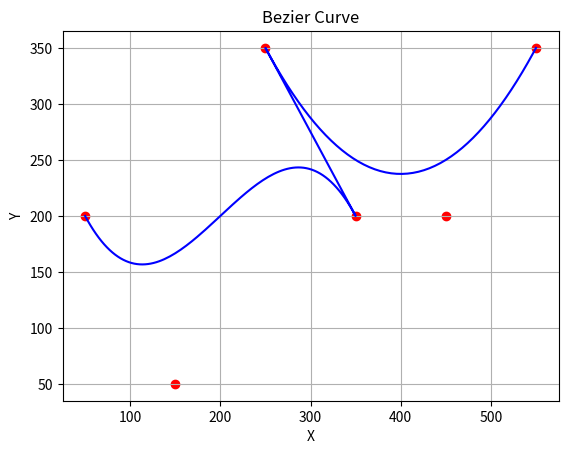

Source code (Python):
# -*- coding: utf-8 -*-
"""Lab 7 Computer graphics.ipynb

Automatically generated by Colab.

Original file is located at
    https://colab.research.google.com/<link-removed>
"""

import matplotlib.pyplot as plt
import numpy as np

def bezier_curve(points, t):
    p0, p1, p2, p3 = points
    u = 1 - t
    u2 = u * u
    u3 = u2 * u
    t2 = t * t
    t3 = t2 * t

    x = (u3 * p0[0] +
         3 * u2 * t * p1[0] +
         3 * u * t2 * p2[0] +
         t3 * p3[0])

    y = (u3 * p0[1] +
         3 * u2 * t * p1[1] +
         3 * u * t2 * p2[1] +
         t3 * p3[1])

    return x, y

# Управляющие точки
control_points = [(50, 200),   # P0
                  (150, 50),   # P1
                  (250, 350),  # P2
                  (350, 200),  # P3
                  (450, 200),  # P4
                  (550, 350)]  # P5

# Параметр t для построения кривой
t_values = np.linspace(0, 1, 100)

# Координаты точек на кривой Безье
curve_points = [bezier_curve(control_points[:4], t) for t in t_values]
curve_points += [bezier_curve(control_points[2:], t) for t in t_values]

# Рисуем управляющие точки
plt.scatter(*zip(*control_points), color='red')

# Рисуем кривую Безье
plt.plot(*zip(*curve_points), color='blue')

# Настройки графика
plt.xlabel('X')
plt.ylabel('Y')
plt.title('Bezier Curve')
plt.grid(True)

# Отображаем график
plt.show()